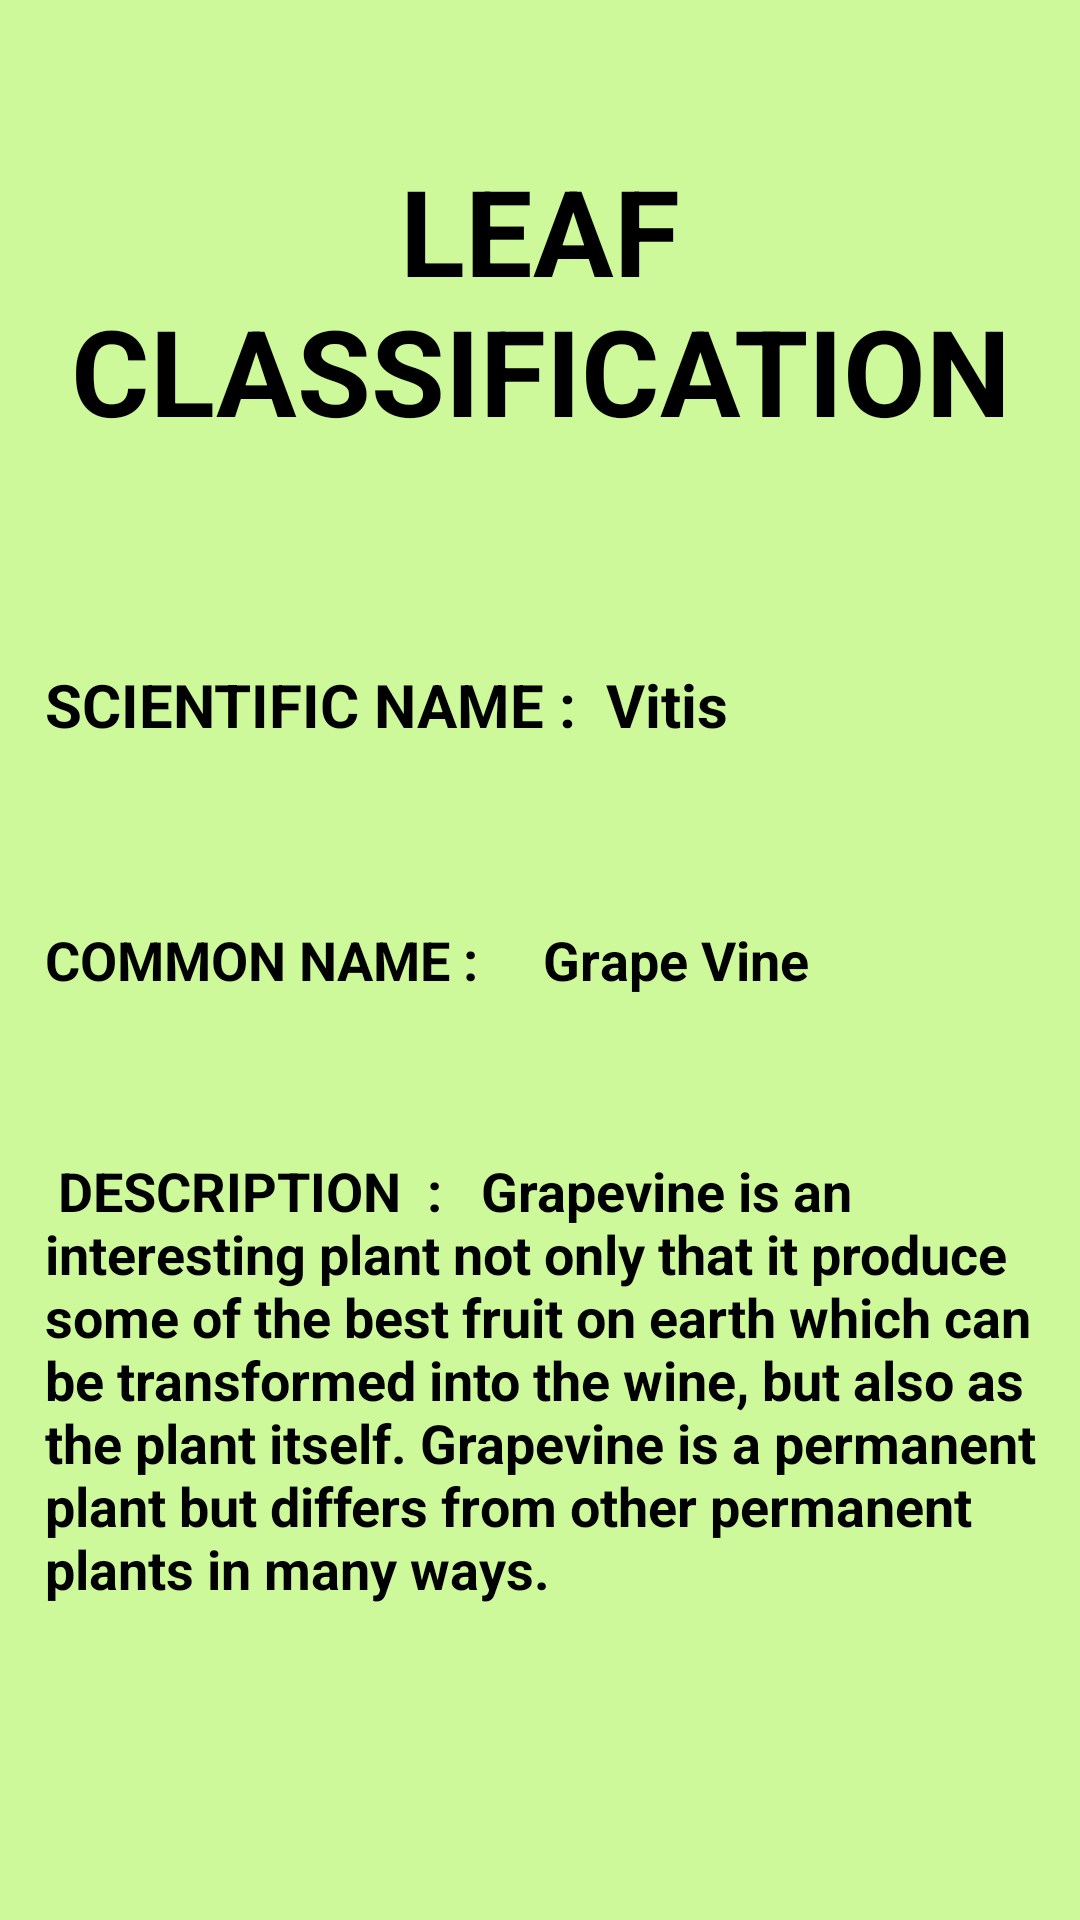

Reconstruct the res/layout file that produces this screen, plus the resources it refers to.
<!-- AndroidManifest.xml: application theme AppTheme -->
<!-- res/layout/activity_leafiden6.xml -->
<?xml version="1.0" encoding="utf-8"?>
<RelativeLayout
    xmlns:android="http://schemas.android.com/apk/res/android"
    xmlns:app="http://schemas.android.com/apk/res-auto"
    android:layout_width="match_parent"
    android:layout_height="match_parent"
    android:background="#b2baf972">

    <ScrollView
        android:layout_width="match_parent"
        android:layout_height="match_parent">

        <RelativeLayout
            android:layout_width="match_parent"
            android:layout_height="wrap_content"
            >

            <RelativeLayout
                android:layout_width="match_parent"
                android:layout_height="match_parent"
                android:id="@+id/relLayout1">


                <TextView
                    android:id="@+id/ts0"
                    android:layout_width="match_parent"
                    android:layout_height="100dp"
                    android:layout_marginTop="50dp"
                    android:text="LEAF CLASSIFICATION"
                    android:gravity="center"
                    android:textStyle="bold"
                    android:textColor="#000"
                    android:textSize="40dp"
                    />

                <RelativeLayout
                    android:layout_width="match_parent"
                    android:layout_height="50dp"
                    android:layout_below="@+id/ts0"
                    android:id="@+id/relLayout2"
                    android:layout_marginTop="60dp"
                    >


                    <TextView
                        android:id="@+id/ts1"
                        android:layout_width="match_parent"
                        android:layout_height="100dp"
                        android:text="SCIENTIFIC NAME :  Vitis"
                        android:gravity=""
                        android:layout_marginLeft="15dp"
                        android:textStyle="bold"
                        android:textColor="#000"
                        android:textSize="20dp"
                        />

                </RelativeLayout>


                <RelativeLayout
                    android:layout_width="match_parent"
                    android:layout_height="wrap_content"
                    android:layout_below="@+id/relLayout2"
                    android:layout_marginTop="30dp"
                    android:id="@+id/relLayout9">


                    <RelativeLayout
                        android:layout_width="match_parent"
                        android:layout_height="60dp"
                        android:id="@+id/relLayout3"
                        >


                        <TextView
                            android:id="@+id/ts2"
                            android:layout_width="match_parent"
                            android:layout_height="60dp"
                            android:text="COMMON NAME :     Grape Vine"
                            android:gravity=""
                            android:layout_marginLeft="15dp"
                            android:textStyle="bold"
                            android:textColor="#000"
                            android:textSize="18dp"
                            />


                    </RelativeLayout>

                    <RelativeLayout
                        android:layout_width="match_parent"
                        android:layout_height="180dp"
                        android:layout_marginTop="80dp"
                        android:id="@+id/relLayout4"
                        >


                        <TextView
                            android:id="@+id/ts3"
                            android:layout_width="match_parent"
                            android:layout_height="180dp"
                            android:text=" DESCRIPTION  :   Grapevine is an interesting plant not only that it produce some of the best fruit on earth which can be transformed into the wine, but also as the plant itself. Grapevine is a permanent plant but differs from other permanent plants in many ways. "
                            android:gravity=""
                            android:layout_marginLeft="15dp"
                            android:textStyle="bold"
                            android:textColor="#000"
                            android:textSize="18dp"
                            />
                    </RelativeLayout>

                </RelativeLayout>



            </RelativeLayout>
        </RelativeLayout>
    </ScrollView>
</RelativeLayout>
<!-- resources referenced by this layout -->
<resources>
  <style name="AppTheme" parent="Theme.AppCompat.Light.NoActionBar">
          
          <item name="colorPrimary">#B2FF59</item>
          <item name="colorPrimaryDark">@color/colorPrimaryDark</item>
          <item name="colorAccent">@color/colorAccent</item>
      </style>
  <color name="colorPrimaryDark">#5DA617</color>
  <color name="colorAccent">#03DAC5</color>
</resources>
